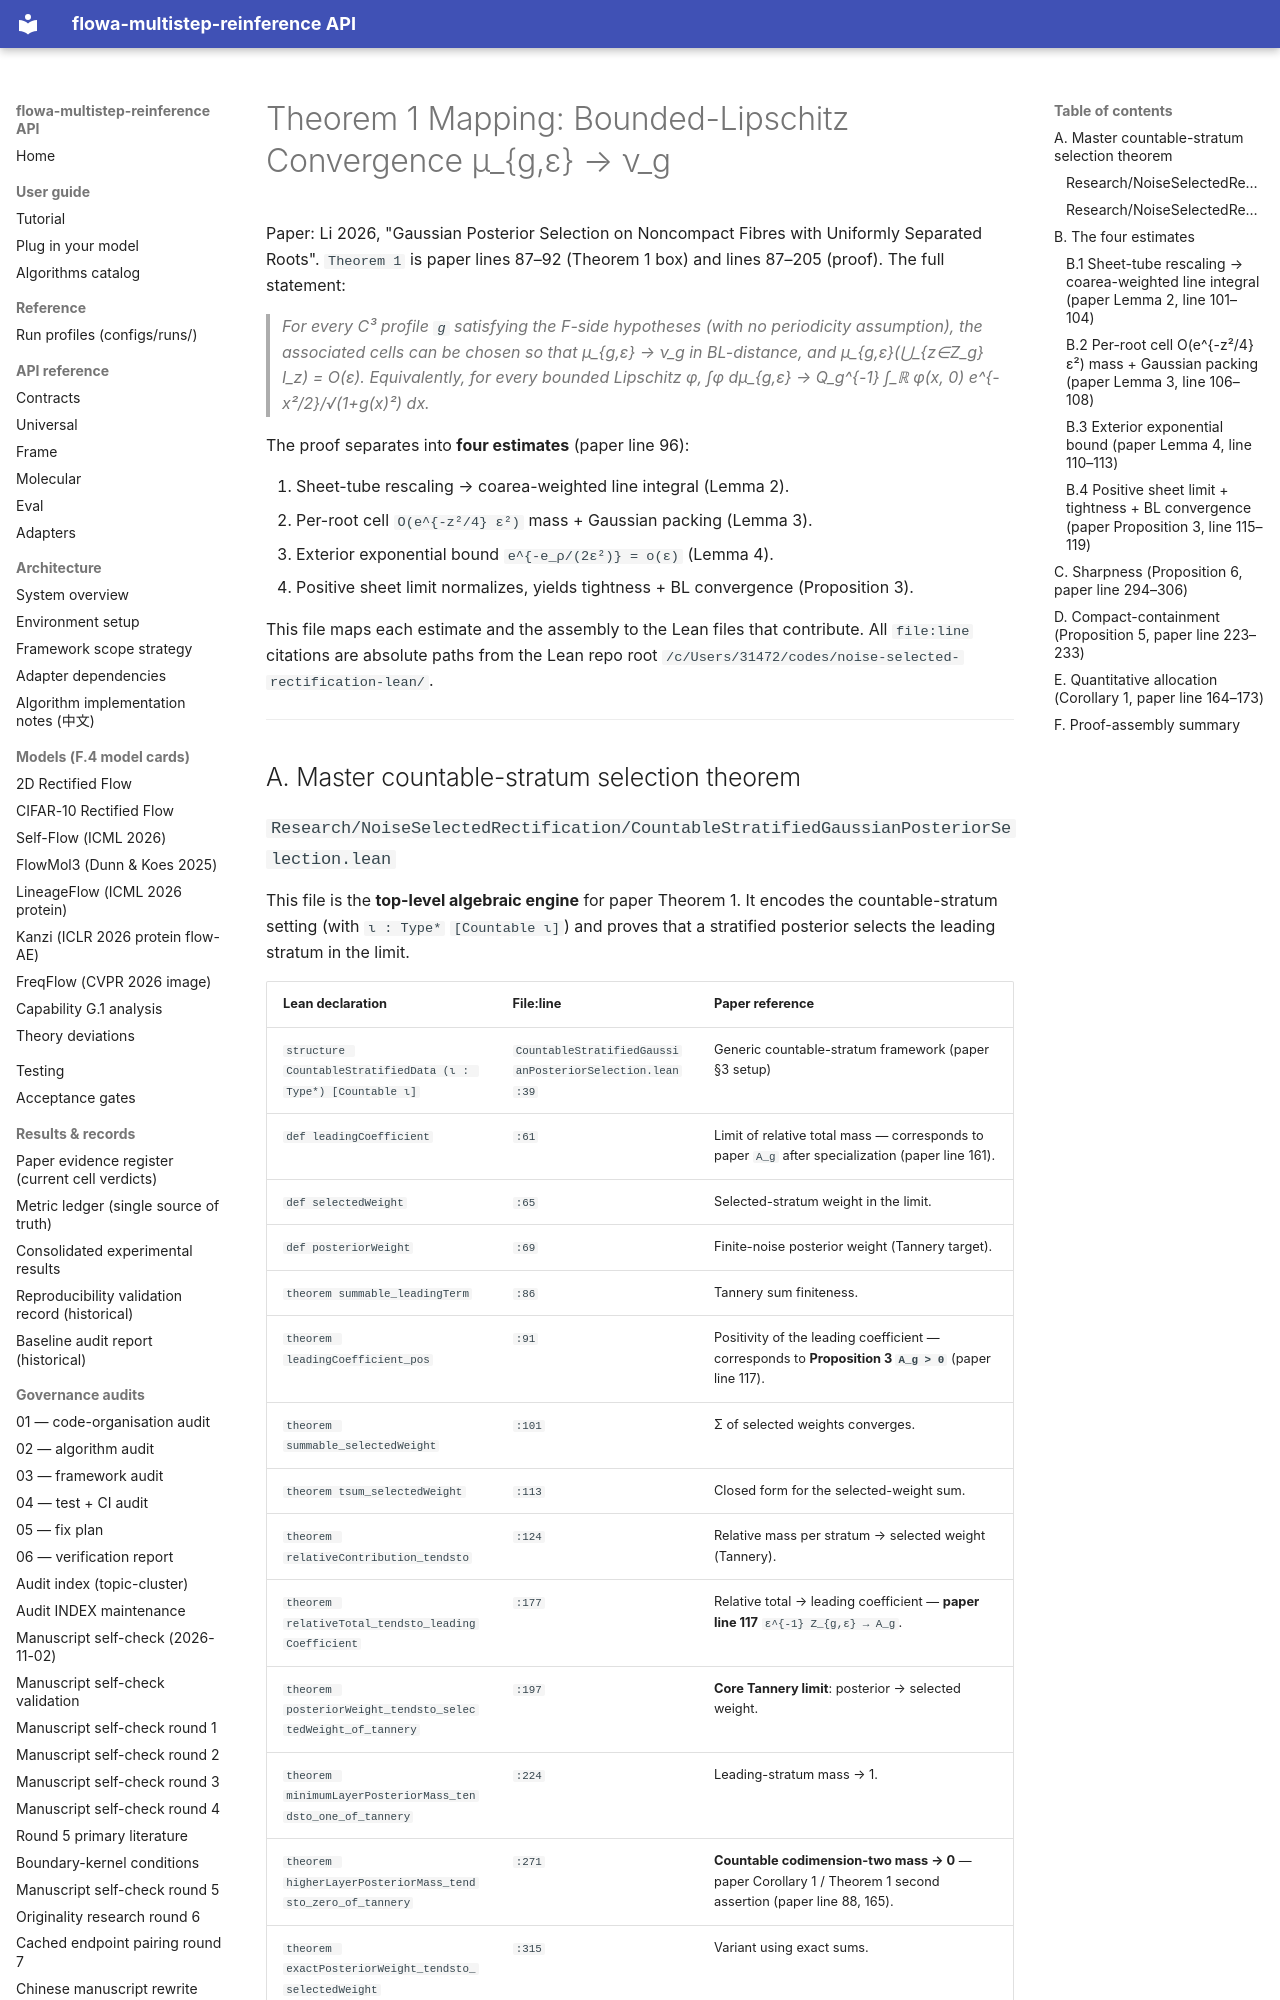

repository: silverenternal/flowa-multistep-reinference · page: lean/THEOREM_1_MAPPING/index.html · generator: mkdocs

# Theorem 1 Mapping: Bounded-Lipschitz Convergence μ_{g,ε} → ν_g

Paper: Li 2026, "Gaussian Posterior Selection on Noncompact Fibres with
Uniformly Separated Roots". `Theorem 1` is paper lines 87–92 (Theorem 1 box)
and lines 87–205 (proof). The full statement:

> *For every C³ profile `g` satisfying the F-side hypotheses (with no
> periodicity assumption), the associated cells can be chosen so that
>     μ_{g,ε} → ν_g  in BL-distance,  and
>     μ_{g,ε}(⋃_{z∈Z_g} I_z) = O(ε).*
> *Equivalently, for every bounded Lipschitz φ,*
> *∫φ dμ_{g,ε} → Q_g^{-1} ∫_ℝ φ(x, 0) e^{-x²/2}/√(1+g(x)²) dx.*

The proof separates into **four estimates** (paper line 96):

1. Sheet-tube rescaling → coarea-weighted line integral (Lemma 2).
2. Per-root cell `O(e^{-z²/4} ε²)` mass + Gaussian packing (Lemma 3).
3. Exterior exponential bound `e^{-e_ρ/(2ε²)} = o(ε)` (Lemma 4).
4. Positive sheet limit normalizes, yields tightness + BL convergence
   (Proposition 3).

This file maps each estimate and the assembly to the Lean files that
contribute. All `file:line` citations are absolute paths from the Lean repo
root `/c/Users/31472/codes/noise-selected-rectification-lean/`.

---

## A. Master countable-stratum selection theorem
